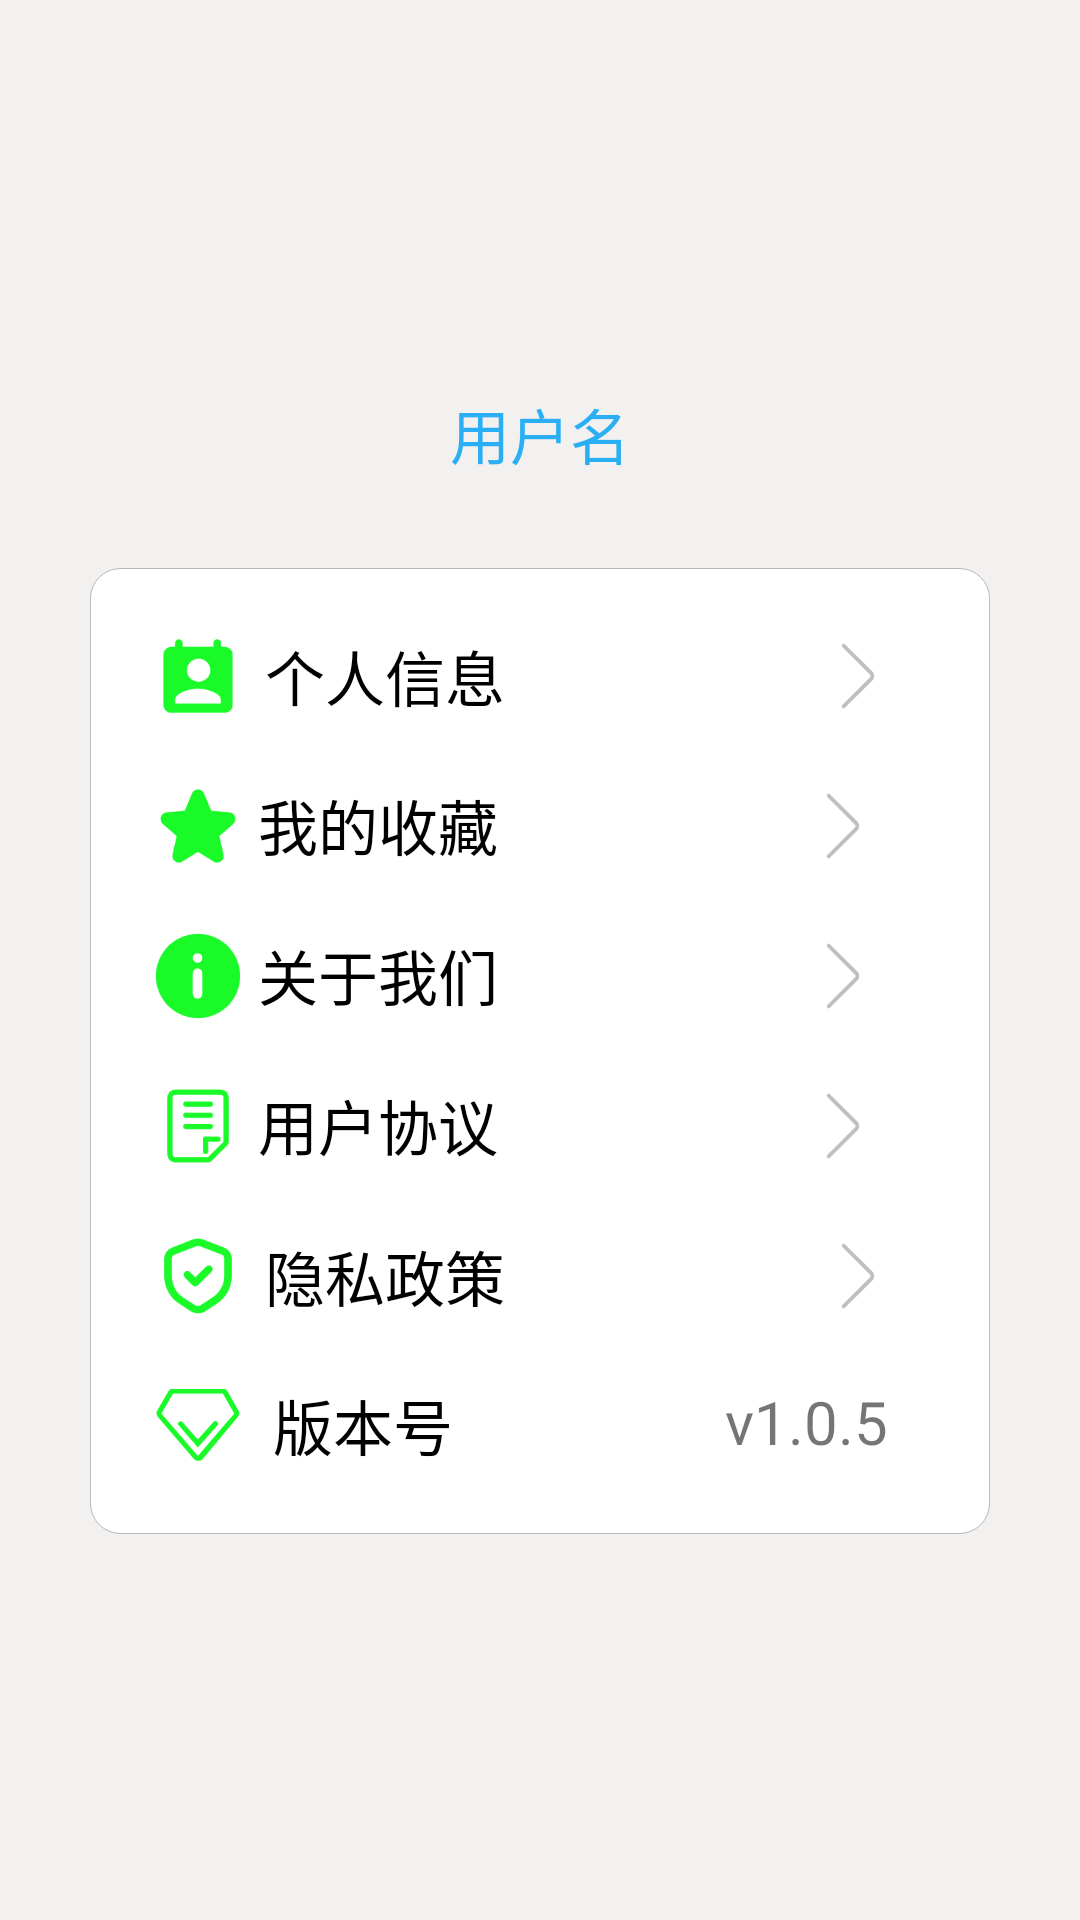

Here is an Android app screen rendered from its layout file. Give the layout XML and the strings, colors and styles it references.
<!-- AndroidManifest.xml: application theme Theme.MedicineMirror -->
<!-- res/layout/my.xml -->
<?xml version="1.0" encoding="utf-8"?>
<LinearLayout xmlns:android="http://schemas.android.com/apk/res/android"
              android:orientation="vertical"
              android:background="@color/huibai"
              android:layout_width="match_parent"
              android:layout_height="match_parent">
    <ImageView
            android:layout_width="100dp"
            android:layout_marginTop="10sp"
            android:layout_gravity="center"
            android:layout_height="100dp"
            android:scaleType="centerCrop"
            android:src="@drawable/login"
            android:id="@+id/touxiang"
    />
    <TextView android:layout_width="wrap_content"
              android:layout_marginTop="20sp"
              android:id="@+id/name"
              android:text="用户名"
              android:textSize="20sp"
              android:textColor="@color/bule"
              android:layout_gravity="center"
              android:layout_height="wrap_content"/>
    <LinearLayout android:layout_width="match_parent"
                  android:layout_margin="30sp"
                  android:background="@drawable/mylinerlayout"
                  android:layout_height="wrap_content">
        <TableLayout android:layout_width="match_parent"
                     android:layout_height="wrap_content">
            <TableRow android:layout_width="match_parent"
                      android:id="@+id/peoplenews"
                      android:layout_margin="20sp"
                      android:layout_height="wrap_content">
                <ImageView android:layout_height="30sp"
                           android:src="@drawable/peoplenews"
                           android:layout_width="30sp"/>
                <TextView android:layout_width="wrap_content"
                          android:text="个人信息"
                          android:layout_marginLeft="5sp"
                          android:layout_gravity="center"
                          android:textColor="@color/black"
                          android:textSize="20sp"
                          android:layout_height="wrap_content"/>
                <ImageView android:layout_width="30sp"
                           android:layout_height="30sp"
                           android:layout_marginLeft="100sp"
                           android:src="@drawable/go"/>
            </TableRow>
            <TableRow android:layout_width="match_parent"
                      android:id="@+id/collect"
                      android:layout_marginLeft="20sp"
                      android:layout_height="wrap_content">
                <ImageView android:layout_height="30sp"
                           android:src="@drawable/collect"
                           android:layout_width="30sp"/>
                <TextView android:layout_width="wrap_content"
                          android:text="我的收藏"
                          android:layout_marginLeft="5sp"
                          android:textColor="@color/black"
                          android:textSize="20sp"
                          android:layout_height="wrap_content"/>
                <ImageView android:layout_width="30sp"
                           android:layout_height="30sp"
                           android:layout_marginLeft="100sp"
                           android:src="@drawable/go"/>
            </TableRow>
            <TableRow android:layout_width="match_parent"
                      android:id="@+id/aboutour"
                      android:layout_margin="20sp"
                      android:layout_height="wrap_content">
                <ImageView android:layout_height="30sp"
                           android:src="@drawable/aboutour"
                           android:layout_width="30sp"/>
                <TextView android:layout_width="wrap_content"
                          android:text="关于我们"
                          android:layout_marginLeft="5sp"
                          android:textColor="@color/black"
                          android:textSize="20sp"
                          android:layout_height="wrap_content"/>
                <ImageView android:layout_width="30sp"
                           android:layout_height="30sp"
                           android:layout_marginLeft="100sp"
                           android:src="@drawable/go"/>
            </TableRow>
            <TableRow android:layout_width="match_parent"
                      android:id="@+id/compact"
                      android:layout_marginLeft="20sp"
                      android:layout_height="wrap_content">
                <ImageView android:layout_height="30sp"
                           android:src="@drawable/compact"
                           android:layout_width="30sp"/>
                <TextView android:layout_width="wrap_content"
                          android:text="用户协议"
                          android:layout_marginLeft="5sp"
                          android:textColor="@color/black"
                          android:textSize="20sp"
                          android:layout_height="wrap_content"/>
                <ImageView android:layout_width="30sp"
                           android:layout_height="30sp"
                           android:layout_marginLeft="100sp"
                           android:src="@drawable/go"/>
            </TableRow>
            <TableRow android:layout_width="match_parent"
                      android:id="@+id/secret"
                      android:layout_margin="20sp"
                      android:layout_height="wrap_content">
                <ImageView android:layout_height="30sp"
                           android:src="@drawable/secret"
                           android:layout_width="30sp"/>
                <TextView android:layout_width="wrap_content"
                          android:text="隐私政策"
                          android:layout_marginLeft="5sp"
                          android:layout_gravity="center"
                          android:textColor="@color/black"
                          android:textSize="20sp"
                          android:layout_height="wrap_content"/>
                <ImageView android:layout_width="30sp"
                           android:layout_height="30sp"
                           android:layout_marginLeft="100sp"
                           android:src="@drawable/go"/>
            </TableRow>
            <TableRow android:layout_width="match_parent"
                      android:id="@+id/version"
                      android:layout_marginLeft="20sp"
                      android:layout_marginBottom="20sp"
                      android:layout_height="wrap_content">
                <ImageView android:layout_height="30sp"
                           android:src="@drawable/version"
                           android:layout_width="30sp"/>
                <TextView android:layout_width="wrap_content"
                          android:text="版本号"
                          android:layout_marginLeft="10sp"
                          android:textColor="@color/black"
                          android:textSize="20sp"
                          android:layout_height="wrap_content"/>
                <TextView android:layout_width="wrap_content"
                          android:textSize="20sp"
                          android:layout_gravity="right"
                          android:text="v1.0.5"
                          android:layout_height="wrap_content"/>
            </TableRow>
        </TableLayout>
    </LinearLayout>
</LinearLayout>
<!-- resources referenced by this layout -->
<resources>
  <color name="black">#FF000000</color>
  <color name="bule">#2aaff5</color>
  <color name="huibai">#F3F0F0</color>
  <!-- drawable aboutour: png bitmap (drawable, 3504 bytes) -->
  <!-- drawable collect: png bitmap (drawable, 3209 bytes) -->
  <!-- drawable compact: png bitmap (drawable, 2562 bytes) -->
  <!-- drawable go: png bitmap (drawable, 2059 bytes) -->
  <!-- drawable mylinerlayout (drawable) -->
  <?xml version="1.0" encoding="utf-8"?>
  <shape xmlns:android="http://schemas.android.com/apk/res/android">
          <solid android:color="#FFFFFF" />
          //这里是设置边框线的粗细和颜色
          <stroke
                  android:width="0.03dp"
                  android:color="@color/hui" />
  
          <padding
                  android:bottom="1dp"
                  android:left="1dp"
                  android:right="1dp"
                  android:top="1dp" />
          //角的话，里边有参数可以单独设置
          <corners android:radius="10dp" />
  
  
  </shape>
  <!-- drawable peoplenews: png bitmap (drawable, 2729 bytes) -->
  <!-- drawable secret: png bitmap (drawable, 4463 bytes) -->
  <!-- drawable version: png bitmap (drawable, 6334 bytes) -->
  <style name="Theme.MedicineMirror" parent="Theme.MaterialComponents.DayNight.DarkActionBar">
          
          <item name="colorPrimary">@color/purple_500</item>
          <item name="colorPrimaryVariant">@color/purple_700</item>
          <item name="colorOnPrimary">@color/white</item>
          
          <item name="colorSecondary">@color/teal_200</item>
          <item name="colorSecondaryVariant">@color/teal_700</item>
          <item name="colorOnSecondary">@color/black</item>
          
          <item name="android:statusBarColor" tools:targetApi="l">?attr/colorPrimaryVariant</item>
          
      </style>
  <color name="hui">#B8B6BA</color>
  <color name="purple_500">#FF6200EE</color>
  <color name="purple_700">#FF3700B3</color>
  <color name="white">#FFFFFFFF</color>
  <color name="teal_200">#03A9F4</color>
  <color name="teal_700">#FF018786</color>
</resources>
